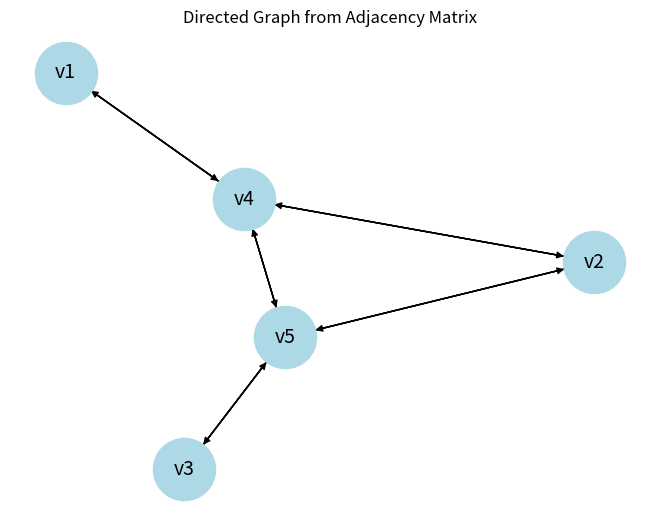

This chart was generated by the following Python code:
# Data Science Quiz 3: Question 1 (a)
# Nathaniel Coulter 

import networkx as nx
import matplotlib.pyplot as plt

G = nx.DiGraph()

nodes = ['v1', 'v2', 'v3', 'v4', 'v5']
G.add_nodes_from(nodes)

adj_matrix = [
    [0, 0, 0, 1, 0],  # v1
    [0, 0, 0, 1, 1],  # v2
    [0, 0, 0, 0, 1],  # v3
    [1, 1, 0, 0, 1],  # v4
    [0, 1, 1, 1, 0]   # v5
]

for i in range(5):
    for j in range(5):
        if adj_matrix[i][j] == 1:
            G.add_edge(nodes[i], nodes[j])

pos = nx.spring_layout(G, seed=42)  
nx.draw(G, pos, with_labels=True, node_color='lightblue', arrows=True, node_size=2000, font_size=14, arrowstyle='-|>')
nx.draw_networkx_edges(G, pos, arrows=True)
plt.title("Directed Graph from Adjacency Matrix")
plt.show()
